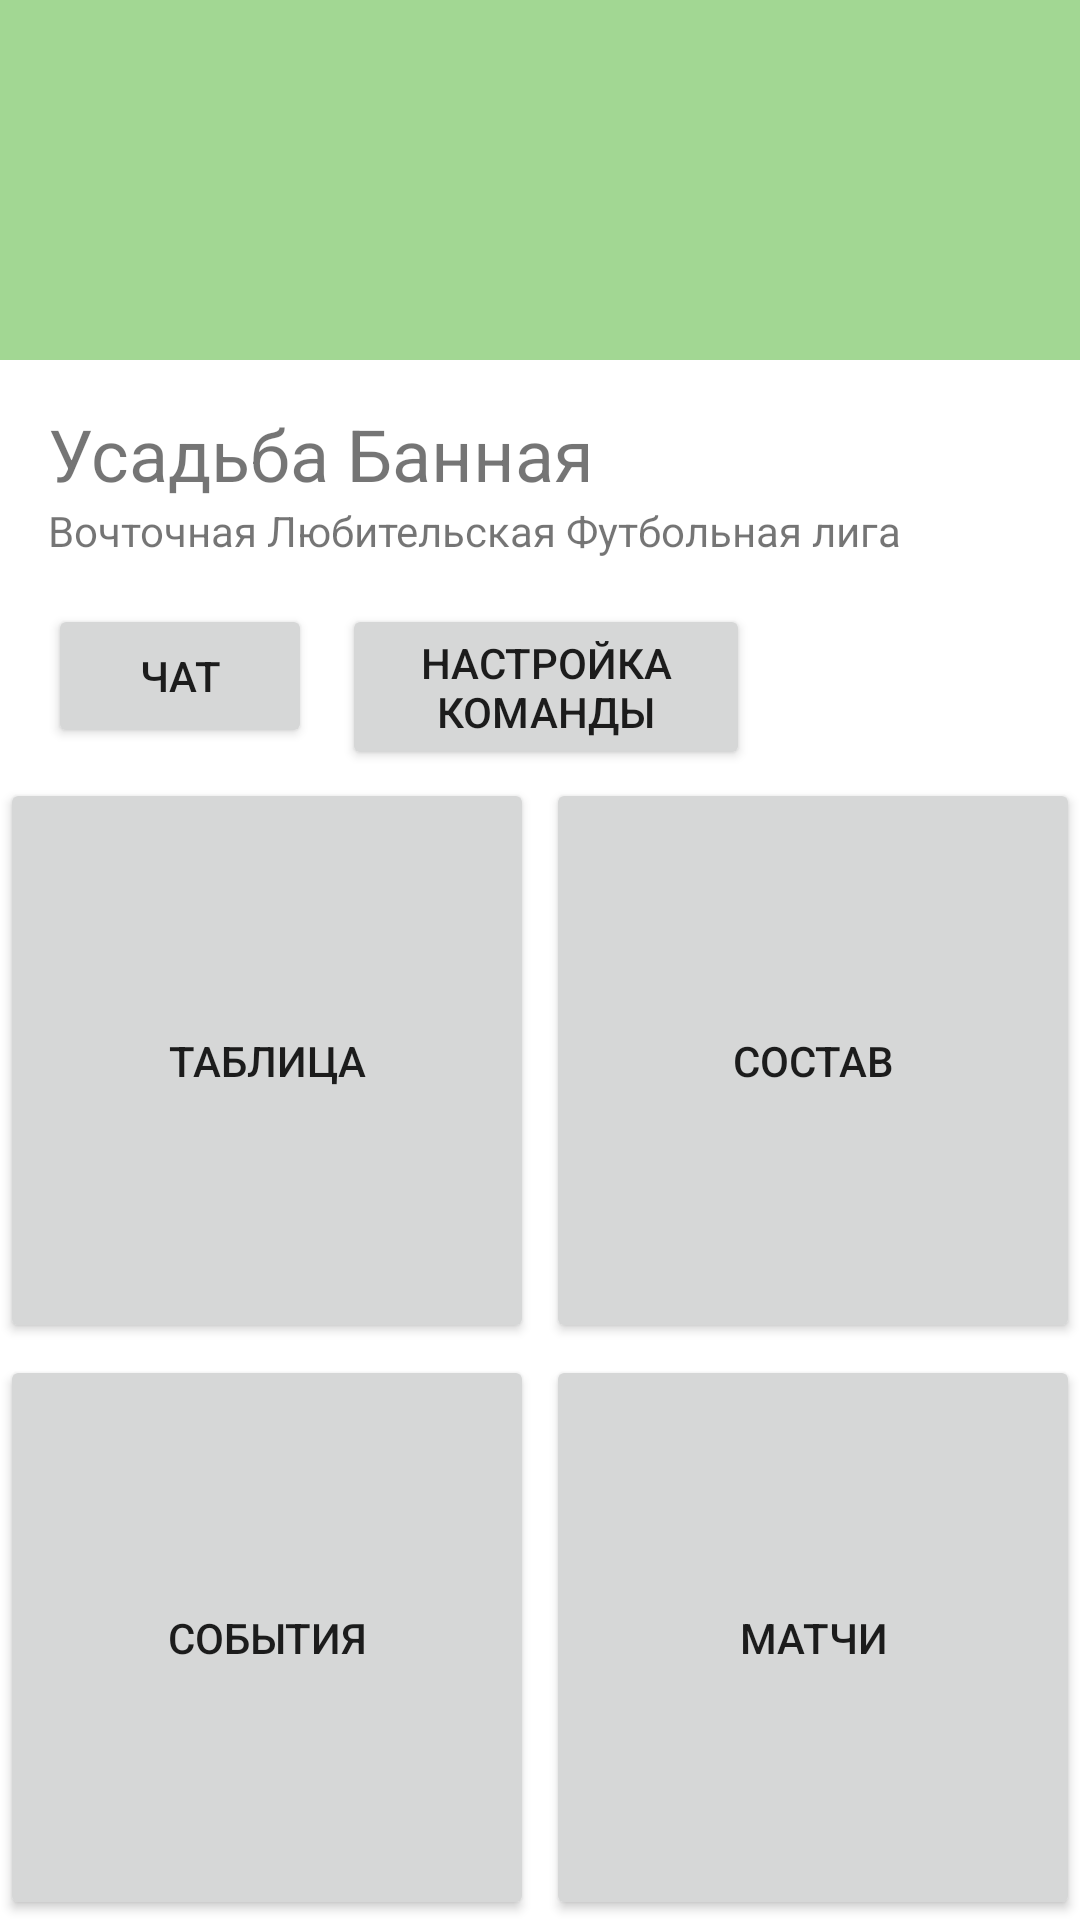

Reconstruct the res/layout file that produces this screen, plus the resources it refers to.
<!-- AndroidManifest.xml: application theme AppTheme -->
<!-- res/layout/activity_team_profile.xml -->
<?xml version="1.0" encoding="utf-8"?>
<androidx.constraintlayout.widget.ConstraintLayout xmlns:android="http://schemas.android.com/apk/res/android"
    xmlns:app="http://schemas.android.com/apk/res-auto"
    xmlns:tools="http://schemas.android.com/tools"
    android:layout_width="match_parent"
    android:layout_height="match_parent"
    android:background="@color/white"
    android:orientation="vertical">

    <View
        android:id="@+id/view4"
        android:layout_width="match_parent"
        android:layout_height="120dp"
        android:background="@color/colorPrimary"
        app:layout_constraintEnd_toEndOf="parent"
        app:layout_constraintStart_toStartOf="parent"
        app:layout_constraintTop_toTopOf="parent" />

    <ImageView
        android:id="@+id/team_image_profile"
        android:layout_width="100dp"
        android:layout_height="100dp"
        android:layout_marginTop="10dp"
        android:contentDescription="TODO"
        app:layout_constraintEnd_toEndOf="parent"
        app:layout_constraintStart_toStartOf="@+id/view4"
        app:layout_constraintTop_toTopOf="@+id/view4"
        app:srcCompat="@drawable/chatplaceholder"
        tools:srcCompat="@tools:sample/avatars" />

    <TextView
        android:id="@+id/team_name"
        android:layout_width="0dp"
        android:layout_height="wrap_content"
        android:layout_marginStart="16dp"
        android:layout_marginTop="15dp"
        android:layout_marginEnd="16dp"
        android:text="Усадьба Банная"
        android:textSize="24sp"
        app:layout_constraintEnd_toEndOf="parent"
        app:layout_constraintStart_toStartOf="parent"
        app:layout_constraintTop_toBottomOf="@+id/view4" />

    <TextView
        android:id="@+id/team_description"
        android:layout_width="0dp"
        android:layout_height="wrap_content"
        android:text="Вочточная Любительская Футбольная лига"
        app:layout_constraintEnd_toEndOf="@+id/team_name"
        app:layout_constraintStart_toStartOf="@+id/team_name"
        app:layout_constraintTop_toBottomOf="@+id/team_name" />

    <Button
        android:id="@+id/team_profile_btn_chat"
        android:layout_width="wrap_content"
        android:layout_height="wrap_content"
        android:layout_marginTop="15dp"
        android:text="Чат"
        app:layout_constraintStart_toStartOf="@+id/team_description"
        app:layout_constraintTop_toBottomOf="@+id/team_description" />

    <Button
        android:id="@+id/team_profile_btn_2"
        android:layout_width="0dp"
        android:layout_height="wrap_content"
        android:layout_marginStart="10dp"
        android:layout_marginTop="15dp"
        android:layout_marginEnd="110dp"
        android:text="@string/team_profile_btn_2"
        app:layout_constraintEnd_toEndOf="parent"
        app:layout_constraintStart_toEndOf="@+id/team_profile_btn_chat"
        app:layout_constraintTop_toBottomOf="@+id/team_description" />

    <LinearLayout
        android:layout_width="match_parent"
        android:layout_height="0dp"
        android:layout_marginTop="10dp"
        android:orientation="vertical"
        app:layout_constraintBottom_toBottomOf="parent"
        app:layout_constraintEnd_toEndOf="parent"
        app:layout_constraintStart_toStartOf="parent"
        app:layout_constraintTop_toBottomOf="@+id/team_profile_btn_chat">

        <LinearLayout
            android:layout_width="match_parent"
            android:layout_height="0dp"
            android:layout_marginBottom="2dp"
            android:layout_weight="1"
            android:orientation="horizontal">

            <Button
                android:id="@+id/btn_team_table"
                android:layout_width="match_parent"
                android:layout_height="match_parent"
                android:layout_marginEnd="2dp"
                android:layout_weight="1"
                android:text="Таблица" />

            <Button
                android:id="@+id/btn_team_squad"
                android:layout_width="match_parent"
                android:layout_height="match_parent"
                android:layout_marginStart="2dp"
                android:layout_weight="1"
                android:text="Состав" />
        </LinearLayout>

        <LinearLayout
            android:layout_width="match_parent"
            android:layout_height="0dp"
            android:layout_marginTop="2dp"
            android:layout_weight="1"
            android:orientation="horizontal">

            <Button
                android:id="@+id/btn_squad_events"
                android:layout_width="match_parent"
                android:layout_height="match_parent"
                android:layout_marginEnd="2dp"
                android:layout_weight="1"
                android:text="События" />

            <Button
                android:id="@+id/btn_squad_matches"
                android:layout_width="match_parent"
                android:layout_height="match_parent"
                android:layout_marginStart="2dp"
                android:layout_weight="1"
                android:text="Матчи" />
        </LinearLayout>
    </LinearLayout>

</androidx.constraintlayout.widget.ConstraintLayout>
<!-- resources referenced by this layout -->
<resources>
  <color name="colorPrimary">#A2D793</color>
     &gt;
  <color name="white">#FFFFFF</color>
  <string name="team_profile_btn_2">Настройка команды</string>
  <style name="AppTheme" parent="Theme.AppCompat.Light.NoActionBar">
          <item name="colorPrimary">@color/colorPrimary</item>
          <item name="colorPrimaryDark">@color/darkGrey</item>
          <item name="android:navigationBarColor">@color/darkGrey</item>
      </style>
  <color name="darkGrey">#454E4F</color>
</resources>
